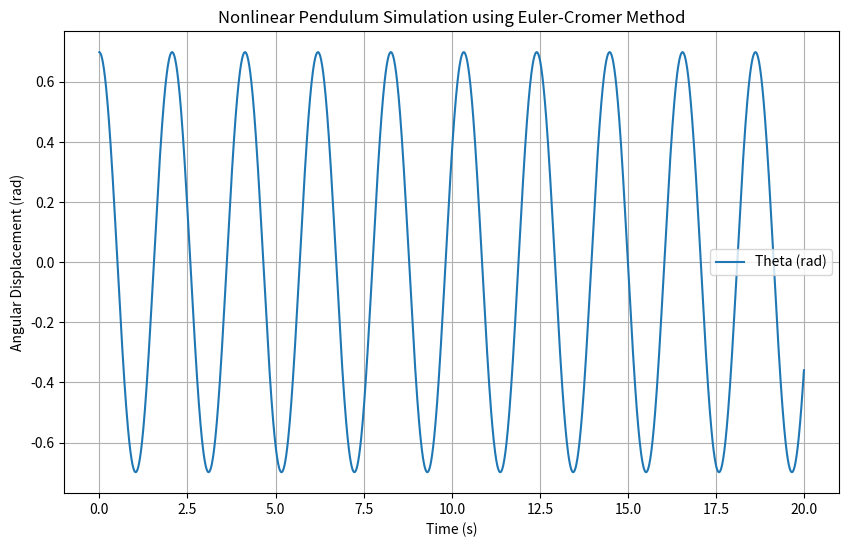

Write the Python code that produced this figure.
# -*- coding: utf-8 -*-
"""
Created on Wed May  8 16:06:56 2024

@author: Christian
"""

import numpy as np
import matplotlib.pyplot as plt

# Constants
g = 9.81  # m/s^2, acceleration due to gravity
L = 1.0   # m, length of the pendulum

# Initial conditions
theta0 = np.radians(40)  # Initial angle in radians, larger angle for more noticeable nonlinearity
omega0 = 0.0  # Initial angular velocity in rad/s

# Time array
dt = 0.01  # time step
t = np.arange(0, 20, dt)  # 20 seconds, with dt time step

# Arrays to store theta and omega
theta = np.zeros(len(t))
omega = np.zeros(len(t))
theta[0] = theta0
omega[0] = omega0

# Euler-Cromer method
for i in range(1, len(t)):
    omega[i] = omega[i - 1] - (g / L) * np.sin(theta[i - 1]) * dt  # Use sin(theta) instead of theta
    theta[i] = theta[i - 1] + omega[i] * dt

# Plot the result
plt.figure(figsize=(10, 6))
plt.plot(t, theta, label='Theta (rad)')
plt.title('Nonlinear Pendulum Simulation using Euler-Cromer Method')
plt.xlabel('Time (s)')
plt.ylabel('Angular Displacement (rad)')
plt.legend()
plt.grid(True)
plt.show()
